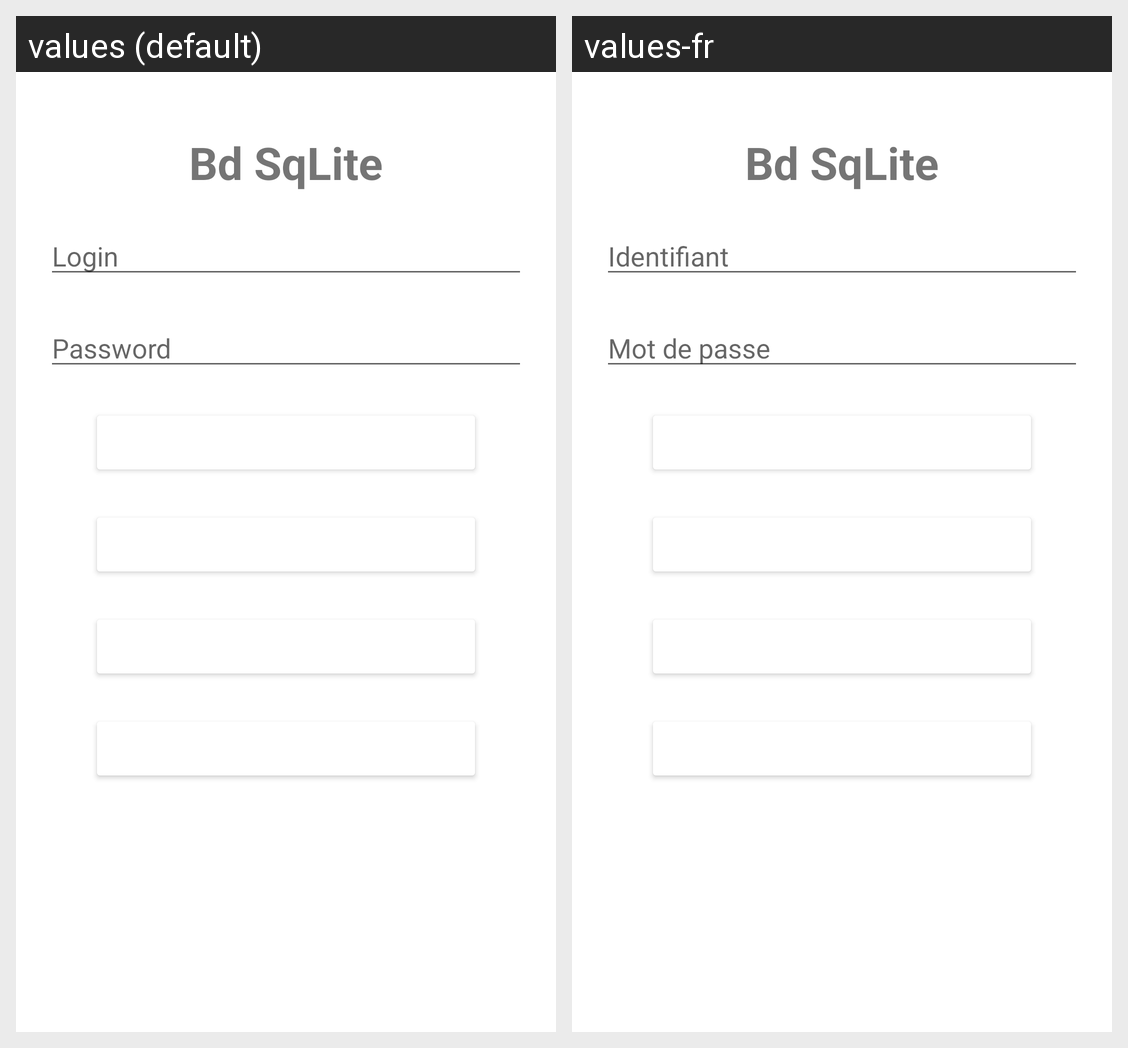

Here is an Android app screen in its default locale and in the app's own translations. Write out the translated-string differences for the strings that appear on this screen.
Android screen res/layout/activity_bd.xml rendered under 2 locales, left to right: values (default), values-fr. Device: Nexus 5 (rendered at 1080×1920; each locale shown at half size, 540×960, under a caption strip naming it); theme Theme.MySchool_isi_android.
Strings drawn on this screen, with the default value and each locale's value (text and hints the layout hard-codes, and strings that could not be matched under every locale, appear in the picture but are not listed):

login
  values: Login
  values-fr: Identifiant

password
  values: Password
  values-fr: Mot de passe
